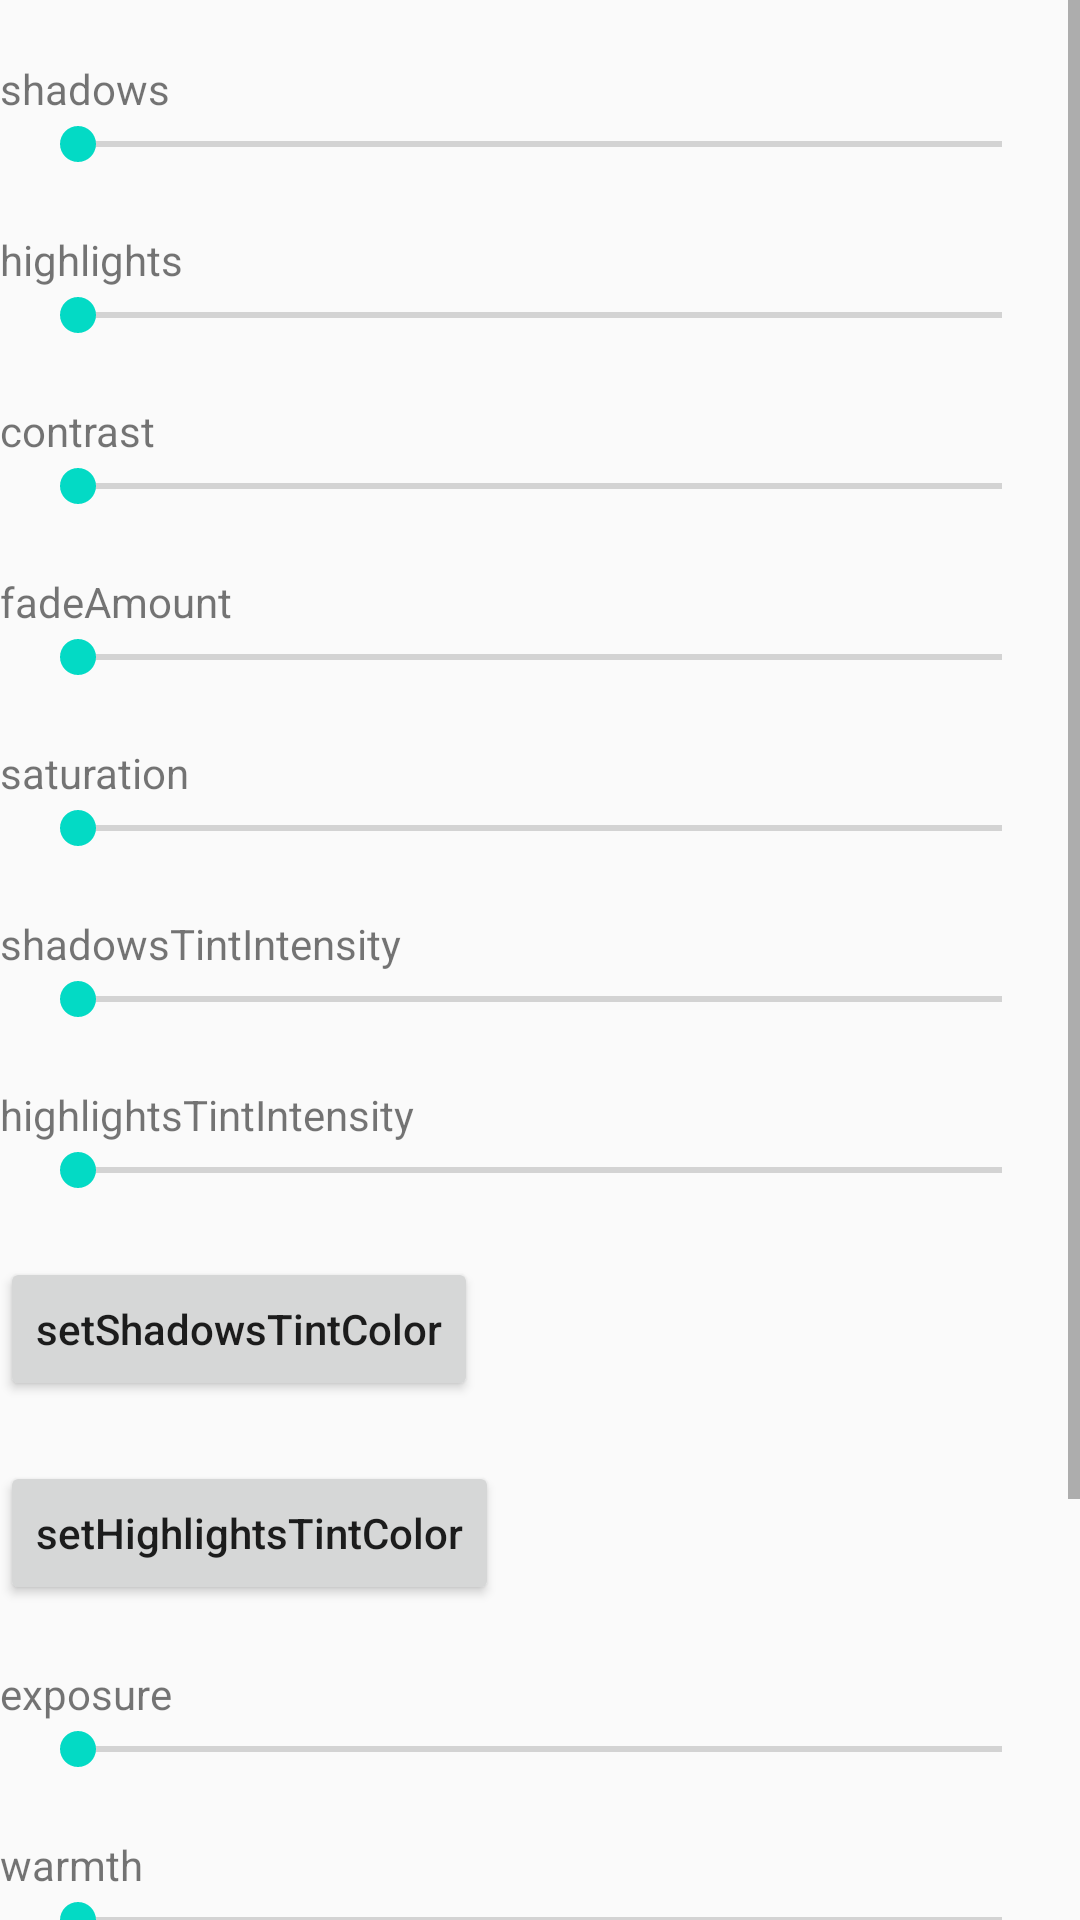

Produce the Android XML layout that renders to this screen, including the resource entries it uses.
<!-- AndroidManifest.xml: application theme AppTheme -->
<!-- res/layout/activity_filter_adjust.xml -->
<?xml version="1.0" encoding="utf-8"?>
<ScrollView xmlns:android="http://schemas.android.com/apk/res/android"
    xmlns:app="http://schemas.android.com/apk/res-auto"
    xmlns:tools="http://schemas.android.com/tools"
    android:layout_width="match_parent"
    android:layout_height="match_parent"
    tools:context=".preui.FilterAdjustActivity">

    <LinearLayout
        android:layout_width="match_parent"
        android:layout_height="wrap_content"
        android:orientation="vertical">

        <TextView
            android:layout_width="wrap_content"
            android:layout_height="wrap_content"
            android:layout_marginTop="20dp"
            android:text="shadows" />

        <SeekBar
            android:id="@+id/seekbar_shadows"
            android:layout_width="match_parent"
            android:layout_height="wrap_content"
            android:layout_marginLeft="10dp"
            android:layout_marginRight="10dp"
            android:max="1000" />

        <TextView
            android:layout_width="wrap_content"
            android:layout_height="wrap_content"
            android:layout_marginTop="20dp"
            android:text="highlights" />

        <SeekBar
            android:id="@+id/seekbar_highlights"
            android:layout_width="match_parent"
            android:layout_height="wrap_content"
            android:layout_marginLeft="10dp"
            android:layout_marginRight="10dp"
            android:max="1000" />

        <TextView
            android:layout_width="wrap_content"
            android:layout_height="wrap_content"
            android:layout_marginTop="20dp"
            android:text="contrast" />

        <SeekBar
            android:id="@+id/seekbar_contrast"
            android:layout_width="match_parent"
            android:layout_height="wrap_content"
            android:layout_marginLeft="10dp"
            android:layout_marginRight="10dp"
            android:max="1000" />

        <TextView
            android:layout_width="wrap_content"
            android:layout_height="wrap_content"
            android:layout_marginTop="20dp"
            android:text="fadeAmount" />

        <SeekBar
            android:id="@+id/seekbar_fadeAmount"
            android:layout_width="match_parent"
            android:layout_height="wrap_content"
            android:layout_marginLeft="10dp"
            android:layout_marginRight="10dp"
            android:max="1000" />

        <TextView
            android:layout_width="wrap_content"
            android:layout_height="wrap_content"
            android:layout_marginTop="20dp"
            android:text="saturation" />

        <SeekBar
            android:id="@+id/seekbar_saturation"
            android:layout_width="match_parent"
            android:layout_height="wrap_content"
            android:layout_marginLeft="10dp"
            android:layout_marginRight="10dp"
            android:max="1000" />

        <TextView
            android:layout_width="wrap_content"
            android:layout_height="wrap_content"
            android:layout_marginTop="20dp"
            android:text="shadowsTintIntensity" />

        <SeekBar
            android:id="@+id/seekbar_shadowsTintIntensity"
            android:layout_width="match_parent"
            android:layout_height="wrap_content"
            android:layout_marginLeft="10dp"
            android:layout_marginRight="10dp"
            android:max="1000" />

        <TextView
            android:layout_width="wrap_content"
            android:layout_height="wrap_content"
            android:layout_marginTop="20dp"
            android:text="highlightsTintIntensity" />

        <SeekBar
            android:id="@+id/seekbar_highlightsTintIntensity"
            android:layout_width="match_parent"
            android:layout_height="wrap_content"
            android:layout_marginLeft="10dp"
            android:layout_marginRight="10dp"
            android:max="1000" />

        <Button
            android:layout_width="wrap_content"
            android:layout_height="wrap_content"
            android:layout_marginTop="20dp"
            android:onClick="setShadowsTintColor"
            android:text="setShadowsTintColor"
            android:textAllCaps="false" />


        <Button
            android:layout_width="wrap_content"
            android:layout_height="wrap_content"
            android:layout_marginTop="20dp"
            android:onClick="setHighlightsTintColor"
            android:text="setHighlightsTintColor"
            android:textAllCaps="false" />

        <TextView
            android:layout_width="wrap_content"
            android:layout_height="wrap_content"
            android:layout_marginTop="20dp"
            android:text="exposure" />

        <SeekBar
            android:id="@+id/seekbar_exposure"
            android:layout_width="match_parent"
            android:layout_height="wrap_content"
            android:layout_marginLeft="10dp"
            android:layout_marginRight="10dp"
            android:max="1000" />

        <TextView
            android:layout_width="wrap_content"
            android:layout_height="wrap_content"
            android:layout_marginTop="20dp"
            android:text="warmth" />

        <SeekBar
            android:id="@+id/seekbar_warmth"
            android:layout_width="match_parent"
            android:layout_height="wrap_content"
            android:layout_marginLeft="10dp"
            android:layout_marginRight="10dp"
            android:max="1000" />

        <TextView
            android:layout_width="wrap_content"
            android:layout_height="wrap_content"
            android:layout_marginTop="20dp"
            android:text="green" />

        <SeekBar
            android:id="@+id/seekbar_green"
            android:layout_width="match_parent"
            android:layout_height="wrap_content"
            android:layout_marginLeft="10dp"
            android:layout_marginRight="10dp"
            android:max="1000" />

        <TextView
            android:layout_width="wrap_content"
            android:layout_height="wrap_content"
            android:layout_marginTop="20dp"
            android:text="hueAdjust" />

        <SeekBar
            android:id="@+id/seekbar_hueAdjust"
            android:layout_width="match_parent"
            android:layout_height="wrap_content"
            android:layout_marginLeft="10dp"
            android:layout_marginRight="10dp"
            android:max="1000" />

        <TextView
            android:layout_width="wrap_content"
            android:layout_height="wrap_content"
            android:layout_marginTop="20dp"
            android:text="vignette" />

        <SeekBar
            android:id="@+id/seekbar_vignette"
            android:layout_width="match_parent"
            android:layout_height="wrap_content"
            android:layout_marginLeft="10dp"
            android:layout_marginRight="10dp"
            android:max="1000" />

    </LinearLayout>
</ScrollView>
<!-- resources referenced by this layout -->
<resources>
  <style name="AppTheme" parent="Theme.AppCompat.Light.DarkActionBar">
          
          <item name="colorPrimary">@color/colorPrimary</item>
          <item name="colorPrimaryDark">@color/colorPrimaryDark</item>
          <item name="colorAccent">@color/colorAccent</item>
      </style>
  <!-- not gathered from this repository: default colours our renderer supplied (Android Studio template values) -->
  <color name="colorPrimary">#FF6200EE</color>
  <color name="colorPrimaryDark">#FF3700B3</color>
  <color name="colorAccent">#FF03DAC5</color>
</resources>
